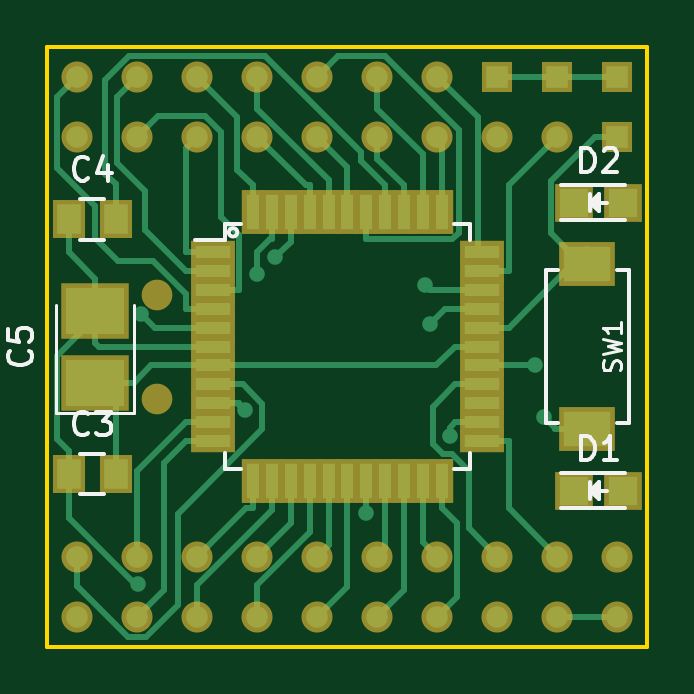
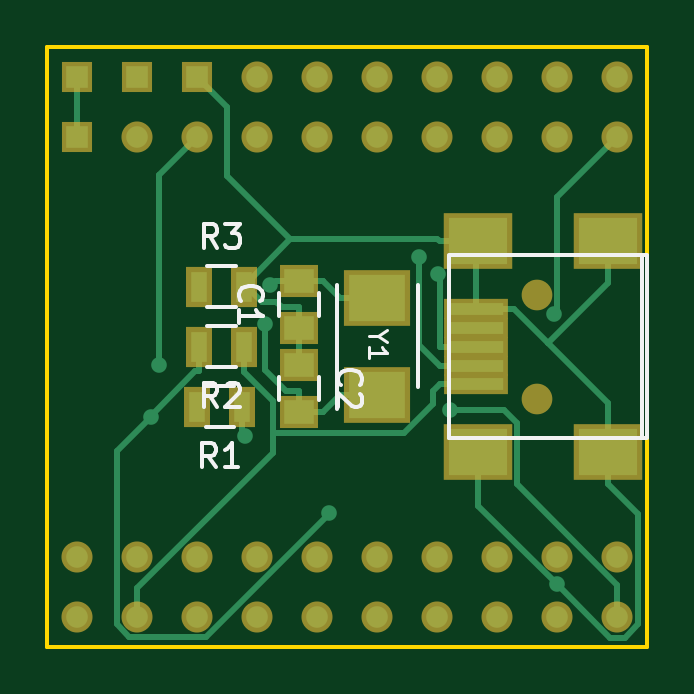
Circuit board: 7 layer files. Board 25.4 x 25.4 mm.
- bottom_copper: Pinguino_SMD-4550-B.Cu.gbr (6831 bytes)
- bottom_mask: Pinguino_SMD-4550-B.Mask.gbr (2119 bytes)
- bottom_silk: Pinguino_SMD-4550-B.SilkS.gbr (4346 bytes)
- outline: Pinguino_SMD-4550-Edge.Cuts.gbr (505 bytes)
- top_copper: Pinguino_SMD-4550-F.Cu.gbr (12181 bytes)
- top_mask: Pinguino_SMD-4550-F.Mask.gbr (3004 bytes)
- top_silk: Pinguino_SMD-4550-F.SilkS.gbr (6211 bytes)

=== bottom_copper: Pinguino_SMD-4550-B.Cu.gbr (6831 bytes, source omitted) ===
=== bottom_mask: Pinguino_SMD-4550-B.Mask.gbr ===
G04 #@! TF.FileFunction,Soldermask,Bot*
%FSLAX46Y46*%
G04 Gerber Fmt 4.6, Leading zero omitted, Abs format (unit mm)*
G04 Created by KiCad (PCBNEW 4.0.4+dfsg1-stable) date Wed Feb 22 13:43:31 2017*
%MOMM*%
%LPD*%
G01*
G04 APERTURE LIST*
%ADD10C,0.100000*%
%ADD11R,2.701240X0.900380*%
%ADD12R,2.899360X2.398980*%
%ADD13C,1.299160*%
%ADD14R,1.314400X1.314400*%
%ADD15C,1.314400*%
%ADD16O,1.314400X1.314400*%
%ADD17R,2.800000X2.400000*%
%ADD18R,1.650000X1.400000*%
%ADD19R,1.100000X1.700000*%
G04 APERTURE END LIST*
D10*
D11*
X83459320Y-65100200D03*
X83459320Y-64300100D03*
X83459320Y-63500000D03*
X83459320Y-62699900D03*
X83459320Y-61899800D03*
D12*
X83360260Y-67950080D03*
X77861160Y-67950080D03*
X83360260Y-59049920D03*
X77861160Y-59049920D03*
D13*
X80860900Y-65699640D03*
X80860900Y-61300360D03*
D14*
X100330000Y-52070000D03*
X100330000Y-54610000D03*
D15*
X92710000Y-54610000D03*
D14*
X97790000Y-52070000D03*
D15*
X95250000Y-54610000D03*
D14*
X95250000Y-52070000D03*
D15*
X92710000Y-52070000D03*
X97790000Y-54610000D03*
X90170000Y-54610000D03*
X90170000Y-52070000D03*
X87630000Y-52070000D03*
X87630000Y-54610000D03*
X85090000Y-54610000D03*
X85090000Y-52070000D03*
X82550000Y-54610000D03*
X82550000Y-52070000D03*
X80010000Y-52070000D03*
X80010000Y-54610000D03*
X77470000Y-52070000D03*
X77470000Y-54610000D03*
D16*
X95250000Y-74930000D03*
D15*
X97790000Y-72390000D03*
D16*
X100330000Y-74930000D03*
X97790000Y-74930000D03*
D15*
X95250000Y-72390000D03*
X92710000Y-72390000D03*
X100330000Y-72390000D03*
X90170000Y-72390000D03*
X92710000Y-74930000D03*
X87630000Y-72390000D03*
X90170000Y-74930000D03*
X85090000Y-72390000D03*
X87630000Y-74930000D03*
X80010000Y-74930000D03*
X80010000Y-72390000D03*
X85090000Y-74930000D03*
X82550000Y-74930000D03*
X77470000Y-74930000D03*
X82550000Y-72390000D03*
X77470000Y-72390000D03*
D17*
X87630000Y-65550000D03*
X87630000Y-61450000D03*
D18*
X90932000Y-62722000D03*
X90932000Y-60722000D03*
X90932000Y-64278000D03*
X90932000Y-66278000D03*
D19*
X93350000Y-66040000D03*
X95250000Y-66040000D03*
X93284000Y-63500000D03*
X95184000Y-63500000D03*
X95184000Y-60960000D03*
X93284000Y-60960000D03*
M02*

=== bottom_silk: Pinguino_SMD-4550-B.SilkS.gbr ===
G04 #@! TF.FileFunction,Legend,Bot*
%FSLAX46Y46*%
G04 Gerber Fmt 4.6, Leading zero omitted, Abs format (unit mm)*
G04 Created by KiCad (PCBNEW 4.0.4+dfsg1-stable) date Wed Feb 22 13:43:31 2017*
%MOMM*%
%LPD*%
G01*
G04 APERTURE LIST*
%ADD10C,0.100000*%
%ADD11C,0.150000*%
%ADD12C,0.127000*%
G04 APERTURE END LIST*
D10*
D11*
X84607400Y-59639200D02*
X76200000Y-59639200D01*
X84607400Y-67360800D02*
X76200000Y-67360800D01*
X76200000Y-59664600D02*
X76200000Y-67335400D01*
X76410820Y-67350640D02*
X76410820Y-59649360D01*
X84609940Y-59649360D02*
X84609940Y-67350640D01*
X85930000Y-60900000D02*
X85930000Y-65200000D01*
X89330000Y-66150000D02*
X89330000Y-60900000D01*
X91782000Y-61222000D02*
X91782000Y-62222000D01*
X90082000Y-62222000D02*
X90082000Y-61222000D01*
X90082000Y-65778000D02*
X90082000Y-64778000D01*
X91782000Y-64778000D02*
X91782000Y-65778000D01*
X94900000Y-65165000D02*
X93700000Y-65165000D01*
X93700000Y-66915000D02*
X94900000Y-66915000D01*
X94834000Y-62625000D02*
X93634000Y-62625000D01*
X93634000Y-64375000D02*
X94834000Y-64375000D01*
X93634000Y-61835000D02*
X94834000Y-61835000D01*
X94834000Y-60085000D02*
X93634000Y-60085000D01*
D12*
X87607957Y-63064143D02*
X87970814Y-63064143D01*
X87208814Y-62810143D02*
X87607957Y-63064143D01*
X87208814Y-63318143D01*
X87970814Y-63971286D02*
X87970814Y-63535858D01*
X87970814Y-63753572D02*
X87208814Y-63753572D01*
X87317671Y-63681001D01*
X87390243Y-63608429D01*
X87426529Y-63535858D01*
D11*
X93389143Y-61555334D02*
X93436762Y-61507715D01*
X93484381Y-61364858D01*
X93484381Y-61269620D01*
X93436762Y-61126762D01*
X93341524Y-61031524D01*
X93246286Y-60983905D01*
X93055810Y-60936286D01*
X92912952Y-60936286D01*
X92722476Y-60983905D01*
X92627238Y-61031524D01*
X92532000Y-61126762D01*
X92484381Y-61269620D01*
X92484381Y-61364858D01*
X92532000Y-61507715D01*
X92579619Y-61555334D01*
X93484381Y-62507715D02*
X93484381Y-61936286D01*
X93484381Y-62222000D02*
X92484381Y-62222000D01*
X92627238Y-62126762D01*
X92722476Y-62031524D01*
X92770095Y-61936286D01*
X89189143Y-65111334D02*
X89236762Y-65063715D01*
X89284381Y-64920858D01*
X89284381Y-64825620D01*
X89236762Y-64682762D01*
X89141524Y-64587524D01*
X89046286Y-64539905D01*
X88855810Y-64492286D01*
X88712952Y-64492286D01*
X88522476Y-64539905D01*
X88427238Y-64587524D01*
X88332000Y-64682762D01*
X88284381Y-64825620D01*
X88284381Y-64920858D01*
X88332000Y-65063715D01*
X88379619Y-65111334D01*
X88379619Y-65492286D02*
X88332000Y-65539905D01*
X88284381Y-65635143D01*
X88284381Y-65873239D01*
X88332000Y-65968477D01*
X88379619Y-66016096D01*
X88474857Y-66063715D01*
X88570095Y-66063715D01*
X88712952Y-66016096D01*
X89284381Y-65444667D01*
X89284381Y-66063715D01*
X94466666Y-68592381D02*
X94800000Y-68116190D01*
X95038095Y-68592381D02*
X95038095Y-67592381D01*
X94657142Y-67592381D01*
X94561904Y-67640000D01*
X94514285Y-67687619D01*
X94466666Y-67782857D01*
X94466666Y-67925714D01*
X94514285Y-68020952D01*
X94561904Y-68068571D01*
X94657142Y-68116190D01*
X95038095Y-68116190D01*
X93514285Y-68592381D02*
X94085714Y-68592381D01*
X93800000Y-68592381D02*
X93800000Y-67592381D01*
X93895238Y-67735238D01*
X93990476Y-67830476D01*
X94085714Y-67878095D01*
X94400666Y-66052381D02*
X94734000Y-65576190D01*
X94972095Y-66052381D02*
X94972095Y-65052381D01*
X94591142Y-65052381D01*
X94495904Y-65100000D01*
X94448285Y-65147619D01*
X94400666Y-65242857D01*
X94400666Y-65385714D01*
X94448285Y-65480952D01*
X94495904Y-65528571D01*
X94591142Y-65576190D01*
X94972095Y-65576190D01*
X94019714Y-65147619D02*
X93972095Y-65100000D01*
X93876857Y-65052381D01*
X93638761Y-65052381D01*
X93543523Y-65100000D01*
X93495904Y-65147619D01*
X93448285Y-65242857D01*
X93448285Y-65338095D01*
X93495904Y-65480952D01*
X94067333Y-66052381D01*
X93448285Y-66052381D01*
X94400666Y-59312381D02*
X94734000Y-58836190D01*
X94972095Y-59312381D02*
X94972095Y-58312381D01*
X94591142Y-58312381D01*
X94495904Y-58360000D01*
X94448285Y-58407619D01*
X94400666Y-58502857D01*
X94400666Y-58645714D01*
X94448285Y-58740952D01*
X94495904Y-58788571D01*
X94591142Y-58836190D01*
X94972095Y-58836190D01*
X94067333Y-58312381D02*
X93448285Y-58312381D01*
X93781619Y-58693333D01*
X93638761Y-58693333D01*
X93543523Y-58740952D01*
X93495904Y-58788571D01*
X93448285Y-58883810D01*
X93448285Y-59121905D01*
X93495904Y-59217143D01*
X93543523Y-59264762D01*
X93638761Y-59312381D01*
X93924476Y-59312381D01*
X94019714Y-59264762D01*
X94067333Y-59217143D01*
M02*

=== outline: Pinguino_SMD-4550-Edge.Cuts.gbr ===
G04 #@! TF.FileFunction,Profile,NP*
%FSLAX46Y46*%
G04 Gerber Fmt 4.6, Leading zero omitted, Abs format (unit mm)*
G04 Created by KiCad (PCBNEW 4.0.4+dfsg1-stable) date Wed Feb 22 13:43:31 2017*
%MOMM*%
%LPD*%
G01*
G04 APERTURE LIST*
%ADD10C,0.100000*%
%ADD11C,0.150000*%
G04 APERTURE END LIST*
D10*
D11*
X76200000Y-76218376D02*
X76200000Y-50818376D01*
X101600000Y-76218376D02*
X76200000Y-76218376D01*
X101600000Y-50818376D02*
X101600000Y-76218376D01*
X76200000Y-50818376D02*
X101600000Y-50818376D01*
M02*

=== top_copper: Pinguino_SMD-4550-F.Cu.gbr (12181 bytes, source omitted) ===
=== top_mask: Pinguino_SMD-4550-F.Mask.gbr ===
G04 #@! TF.FileFunction,Soldermask,Top*
%FSLAX46Y46*%
G04 Gerber Fmt 4.6, Leading zero omitted, Abs format (unit mm)*
G04 Created by KiCad (PCBNEW 4.0.4+dfsg1-stable) date Wed Feb 22 13:43:31 2017*
%MOMM*%
%LPD*%
G01*
G04 APERTURE LIST*
%ADD10C,0.100000*%
%ADD11R,2.400000X1.900000*%
%ADD12C,1.299160*%
%ADD13R,1.314400X1.314400*%
%ADD14C,1.314400*%
%ADD15O,1.314400X1.314400*%
%ADD16R,1.900000X0.950000*%
%ADD17R,0.950000X1.900000*%
%ADD18R,1.400000X1.650000*%
%ADD19R,2.900000X2.350000*%
%ADD20R,1.598880X1.598880*%
G04 APERTURE END LIST*
D10*
D11*
X99060000Y-60000000D03*
X99060000Y-67000000D03*
D12*
X80860900Y-65699640D03*
X80860900Y-61300360D03*
D13*
X100330000Y-52070000D03*
X100330000Y-54610000D03*
D14*
X92710000Y-54610000D03*
D13*
X97790000Y-52070000D03*
D14*
X95250000Y-54610000D03*
D13*
X95250000Y-52070000D03*
D14*
X92710000Y-52070000D03*
X97790000Y-54610000D03*
X90170000Y-54610000D03*
X90170000Y-52070000D03*
X87630000Y-52070000D03*
X87630000Y-54610000D03*
X85090000Y-54610000D03*
X85090000Y-52070000D03*
X82550000Y-54610000D03*
X82550000Y-52070000D03*
X80010000Y-52070000D03*
X80010000Y-54610000D03*
X77470000Y-52070000D03*
X77470000Y-54610000D03*
D15*
X95250000Y-74930000D03*
D14*
X97790000Y-72390000D03*
D15*
X100330000Y-74930000D03*
X97790000Y-74930000D03*
D14*
X95250000Y-72390000D03*
X92710000Y-72390000D03*
X100330000Y-72390000D03*
X90170000Y-72390000D03*
X92710000Y-74930000D03*
X87630000Y-72390000D03*
X90170000Y-74930000D03*
X85090000Y-72390000D03*
X87630000Y-74930000D03*
X80010000Y-74930000D03*
X80010000Y-72390000D03*
X85090000Y-74930000D03*
X82550000Y-74930000D03*
X77470000Y-74930000D03*
X82550000Y-72390000D03*
X77470000Y-72390000D03*
D16*
X83200000Y-59500000D03*
X83200000Y-60300000D03*
X83200000Y-61100000D03*
X83200000Y-61900000D03*
X83200000Y-62700000D03*
X83200000Y-63500000D03*
X83200000Y-64300000D03*
X83200000Y-65100000D03*
X83200000Y-65900000D03*
X83200000Y-66700000D03*
X83200000Y-67500000D03*
D17*
X84900000Y-69200000D03*
X85700000Y-69200000D03*
X86500000Y-69200000D03*
X87300000Y-69200000D03*
X88100000Y-69200000D03*
X88900000Y-69200000D03*
X89700000Y-69200000D03*
X90500000Y-69200000D03*
X91300000Y-69200000D03*
X92100000Y-69200000D03*
X92900000Y-69200000D03*
D16*
X94600000Y-67500000D03*
X94600000Y-66700000D03*
X94600000Y-65900000D03*
X94600000Y-65100000D03*
X94600000Y-64300000D03*
X94600000Y-63500000D03*
X94600000Y-62700000D03*
X94600000Y-61900000D03*
X94600000Y-61100000D03*
X94600000Y-60300000D03*
X94600000Y-59500000D03*
D17*
X92900000Y-57800000D03*
X92100000Y-57800000D03*
X91300000Y-57800000D03*
X90500000Y-57800000D03*
X89700000Y-57800000D03*
X88900000Y-57800000D03*
X88100000Y-57800000D03*
X87300000Y-57800000D03*
X86500000Y-57800000D03*
X85700000Y-57800000D03*
X84900000Y-57800000D03*
D18*
X77095600Y-68910200D03*
X79095600Y-68910200D03*
X77094100Y-58117700D03*
X79094100Y-58117700D03*
D19*
X78232000Y-65025000D03*
X78232000Y-61975000D03*
D20*
X100584000Y-69596000D03*
X98485960Y-69596000D03*
X100584000Y-57404000D03*
X98485960Y-57404000D03*
M02*

=== top_silk: Pinguino_SMD-4550-F.SilkS.gbr ===
G04 #@! TF.FileFunction,Legend,Top*
%FSLAX46Y46*%
G04 Gerber Fmt 4.6, Leading zero omitted, Abs format (unit mm)*
G04 Created by KiCad (PCBNEW 4.0.4+dfsg1-stable) date Wed Feb 22 13:43:31 2017*
%MOMM*%
%LPD*%
G01*
G04 APERTURE LIST*
%ADD10C,0.100000*%
%ADD11C,0.150000*%
%ADD12C,0.120000*%
%ADD13C,0.127000*%
G04 APERTURE END LIST*
D10*
D11*
X100310000Y-60250000D02*
X100810000Y-60250000D01*
X100810000Y-60250000D02*
X100810000Y-66750000D01*
X100810000Y-66750000D02*
X100310000Y-66750000D01*
X97810000Y-66750000D02*
X97310000Y-66750000D01*
X97310000Y-66750000D02*
X97310000Y-60250000D01*
X97310000Y-60250000D02*
X97810000Y-60250000D01*
X84236918Y-58663082D02*
G75*
G03X84236918Y-58663082I-176918J0D01*
G01*
X83725000Y-58325000D02*
X83725000Y-59000000D01*
X94075000Y-58325000D02*
X94075000Y-59000000D01*
X94075000Y-68675000D02*
X94075000Y-68000000D01*
X83725000Y-68675000D02*
X83725000Y-68000000D01*
X83725000Y-58325000D02*
X84400000Y-58325000D01*
X83725000Y-68675000D02*
X84400000Y-68675000D01*
X94075000Y-68675000D02*
X93400000Y-68675000D01*
X94075000Y-58325000D02*
X93400000Y-58325000D01*
X83725000Y-59000000D02*
X82450000Y-59000000D01*
X78595600Y-68060200D02*
X77595600Y-68060200D01*
X77595600Y-69760200D02*
X78595600Y-69760200D01*
X78594100Y-57267700D02*
X77594100Y-57267700D01*
X77594100Y-58967700D02*
X78594100Y-58967700D01*
D12*
X76582000Y-66300000D02*
X76582000Y-61750000D01*
X79882000Y-66300000D02*
X79882000Y-61750000D01*
X76582000Y-66300000D02*
X79882000Y-66300000D01*
D11*
X97934980Y-70346000D02*
X100634980Y-70346000D01*
X97934980Y-68846000D02*
X100634980Y-68846000D01*
X99434980Y-69746000D02*
X99434980Y-69496000D01*
X99434980Y-69496000D02*
X99284980Y-69646000D01*
X99184980Y-69246000D02*
X99184980Y-69946000D01*
X99534980Y-69596000D02*
X99884980Y-69596000D01*
X99184980Y-69596000D02*
X99534980Y-69246000D01*
X99534980Y-69246000D02*
X99534980Y-69946000D01*
X99534980Y-69946000D02*
X99184980Y-69596000D01*
X97934980Y-58154000D02*
X100634980Y-58154000D01*
X97934980Y-56654000D02*
X100634980Y-56654000D01*
X99434980Y-57554000D02*
X99434980Y-57304000D01*
X99434980Y-57304000D02*
X99284980Y-57454000D01*
X99184980Y-57054000D02*
X99184980Y-57754000D01*
X99534980Y-57404000D02*
X99884980Y-57404000D01*
X99184980Y-57404000D02*
X99534980Y-57054000D01*
X99534980Y-57054000D02*
X99534980Y-57754000D01*
X99534980Y-57754000D02*
X99184980Y-57404000D01*
D13*
X100432229Y-64510899D02*
X100468514Y-64402042D01*
X100468514Y-64220613D01*
X100432229Y-64148042D01*
X100395943Y-64111756D01*
X100323371Y-64075471D01*
X100250800Y-64075471D01*
X100178229Y-64111756D01*
X100141943Y-64148042D01*
X100105657Y-64220613D01*
X100069371Y-64365756D01*
X100033086Y-64438328D01*
X99996800Y-64474613D01*
X99924229Y-64510899D01*
X99851657Y-64510899D01*
X99779086Y-64474613D01*
X99742800Y-64438328D01*
X99706514Y-64365756D01*
X99706514Y-64184328D01*
X99742800Y-64075471D01*
X99706514Y-63821471D02*
X100468514Y-63640042D01*
X99924229Y-63494899D01*
X100468514Y-63349757D01*
X99706514Y-63168328D01*
X100468514Y-62478900D02*
X100468514Y-62914328D01*
X100468514Y-62696614D02*
X99706514Y-62696614D01*
X99815371Y-62769185D01*
X99887943Y-62841757D01*
X99924229Y-62914328D01*
D11*
X77928934Y-67167343D02*
X77881315Y-67214962D01*
X77738458Y-67262581D01*
X77643220Y-67262581D01*
X77500362Y-67214962D01*
X77405124Y-67119724D01*
X77357505Y-67024486D01*
X77309886Y-66834010D01*
X77309886Y-66691152D01*
X77357505Y-66500676D01*
X77405124Y-66405438D01*
X77500362Y-66310200D01*
X77643220Y-66262581D01*
X77738458Y-66262581D01*
X77881315Y-66310200D01*
X77928934Y-66357819D01*
X78262267Y-66262581D02*
X78881315Y-66262581D01*
X78547981Y-66643533D01*
X78690839Y-66643533D01*
X78786077Y-66691152D01*
X78833696Y-66738771D01*
X78881315Y-66834010D01*
X78881315Y-67072105D01*
X78833696Y-67167343D01*
X78786077Y-67214962D01*
X78690839Y-67262581D01*
X78405124Y-67262581D01*
X78309886Y-67214962D01*
X78262267Y-67167343D01*
X77927434Y-56374843D02*
X77879815Y-56422462D01*
X77736958Y-56470081D01*
X77641720Y-56470081D01*
X77498862Y-56422462D01*
X77403624Y-56327224D01*
X77356005Y-56231986D01*
X77308386Y-56041510D01*
X77308386Y-55898652D01*
X77356005Y-55708176D01*
X77403624Y-55612938D01*
X77498862Y-55517700D01*
X77641720Y-55470081D01*
X77736958Y-55470081D01*
X77879815Y-55517700D01*
X77927434Y-55565319D01*
X78784577Y-55803414D02*
X78784577Y-56470081D01*
X78546481Y-55422462D02*
X78308386Y-56136748D01*
X78927434Y-56136748D01*
X75439143Y-63666666D02*
X75486762Y-63714285D01*
X75534381Y-63857142D01*
X75534381Y-63952380D01*
X75486762Y-64095238D01*
X75391524Y-64190476D01*
X75296286Y-64238095D01*
X75105810Y-64285714D01*
X74962952Y-64285714D01*
X74772476Y-64238095D01*
X74677238Y-64190476D01*
X74582000Y-64095238D01*
X74534381Y-63952380D01*
X74534381Y-63857142D01*
X74582000Y-63714285D01*
X74629619Y-63666666D01*
X74534381Y-62761904D02*
X74534381Y-63238095D01*
X75010571Y-63285714D01*
X74962952Y-63238095D01*
X74915333Y-63142857D01*
X74915333Y-62904761D01*
X74962952Y-62809523D01*
X75010571Y-62761904D01*
X75105810Y-62714285D01*
X75343905Y-62714285D01*
X75439143Y-62761904D01*
X75486762Y-62809523D01*
X75534381Y-62904761D01*
X75534381Y-63142857D01*
X75486762Y-63238095D01*
X75439143Y-63285714D01*
X98796885Y-68298381D02*
X98796885Y-67298381D01*
X99034980Y-67298381D01*
X99177838Y-67346000D01*
X99273076Y-67441238D01*
X99320695Y-67536476D01*
X99368314Y-67726952D01*
X99368314Y-67869810D01*
X99320695Y-68060286D01*
X99273076Y-68155524D01*
X99177838Y-68250762D01*
X99034980Y-68298381D01*
X98796885Y-68298381D01*
X100320695Y-68298381D02*
X99749266Y-68298381D01*
X100034980Y-68298381D02*
X100034980Y-67298381D01*
X99939742Y-67441238D01*
X99844504Y-67536476D01*
X99749266Y-67584095D01*
X98796885Y-56106381D02*
X98796885Y-55106381D01*
X99034980Y-55106381D01*
X99177838Y-55154000D01*
X99273076Y-55249238D01*
X99320695Y-55344476D01*
X99368314Y-55534952D01*
X99368314Y-55677810D01*
X99320695Y-55868286D01*
X99273076Y-55963524D01*
X99177838Y-56058762D01*
X99034980Y-56106381D01*
X98796885Y-56106381D01*
X99749266Y-55201619D02*
X99796885Y-55154000D01*
X99892123Y-55106381D01*
X100130219Y-55106381D01*
X100225457Y-55154000D01*
X100273076Y-55201619D01*
X100320695Y-55296857D01*
X100320695Y-55392095D01*
X100273076Y-55534952D01*
X99701647Y-56106381D01*
X100320695Y-56106381D01*
M02*
